5-way image classification set "room_classification" from GitHub (gesstalt/BRIDGE); label vocabulary: bathroom, bedroom, hall, kitchen, living room.

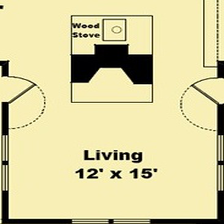
Label: living room

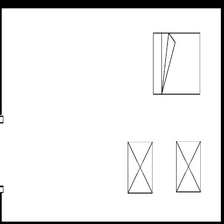
Label: bedroom

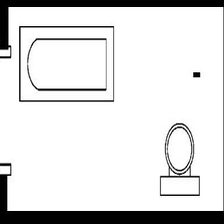
Label: bathroom

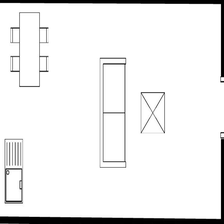
Label: kitchen

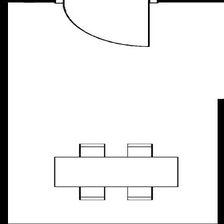
Label: hall

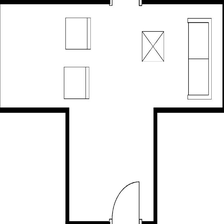
Label: living room
